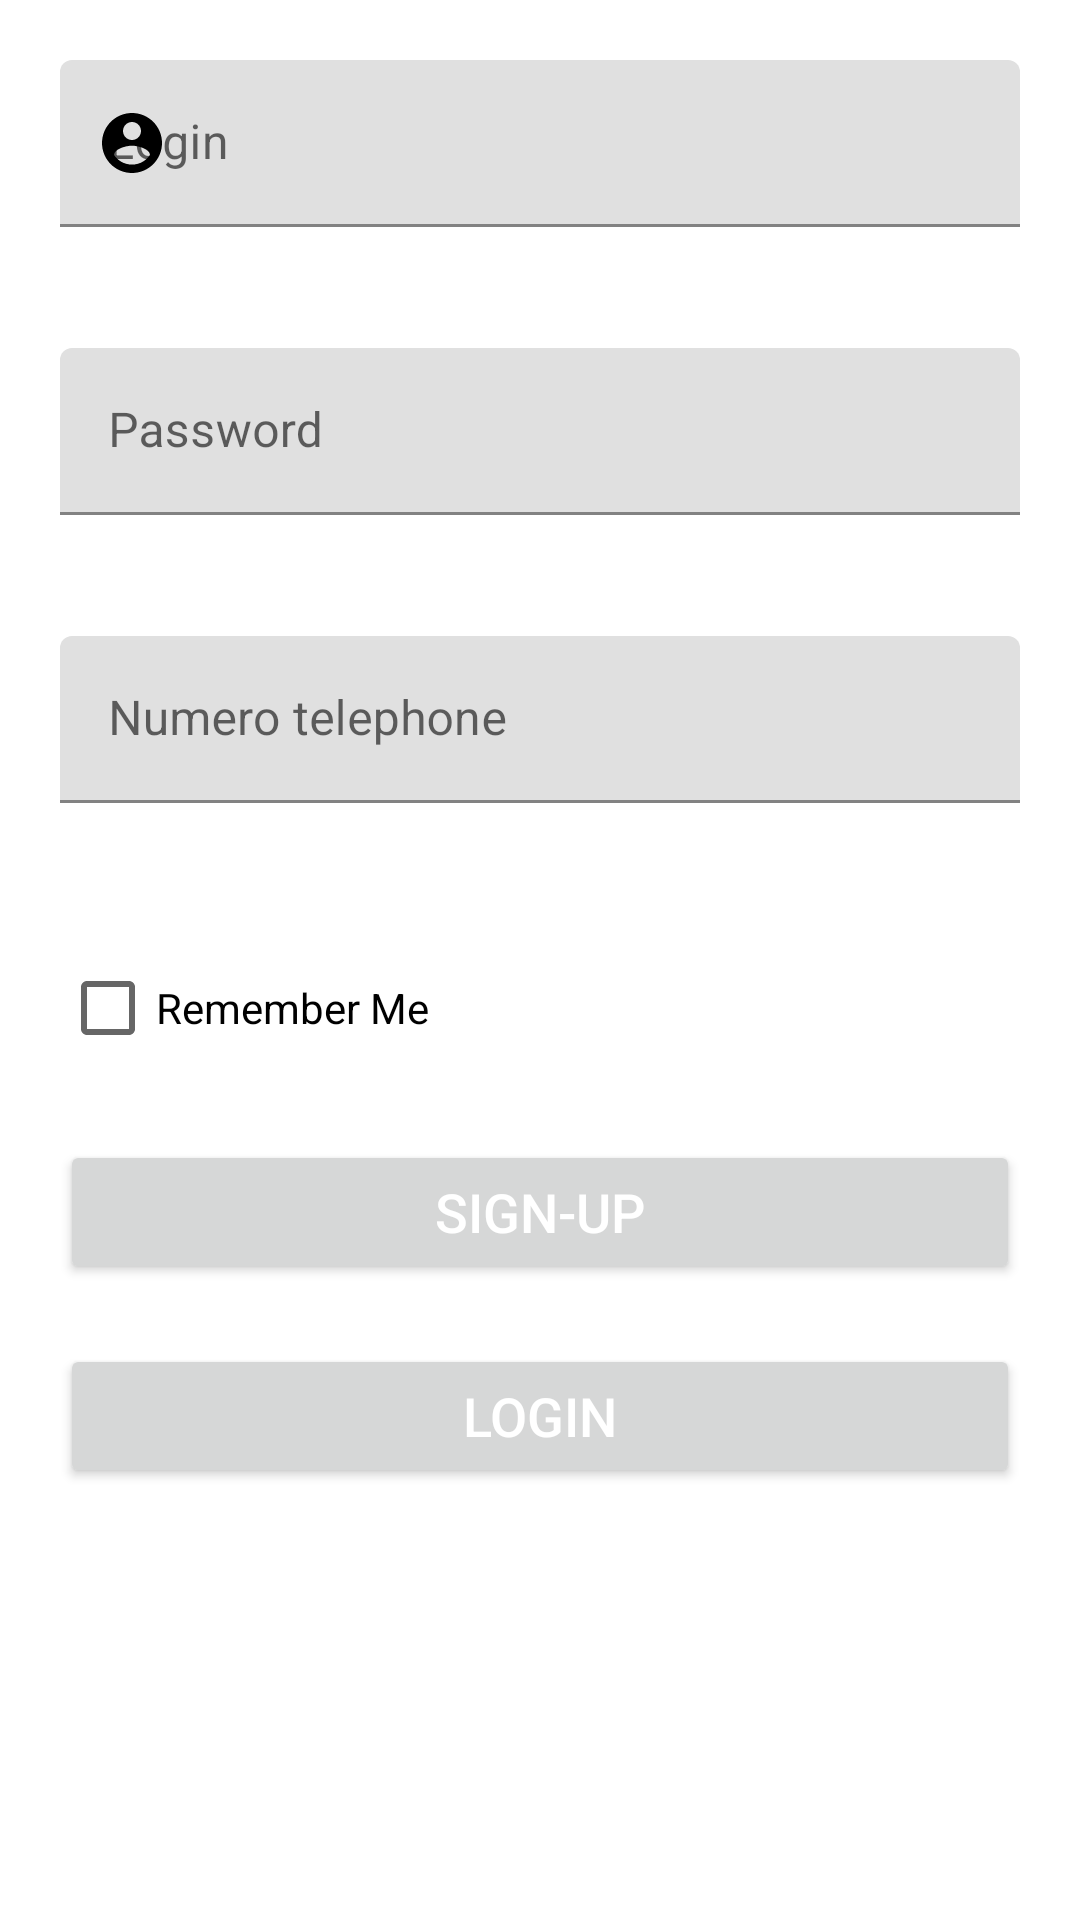

Layout XML and referenced resources for this Android screen:
<!-- AndroidManifest.xml: application theme Theme.MyApp -->
<!-- res/layout/activity_main.xml -->
<?xml version="1.0" encoding="utf-8"?>
<androidx.constraintlayout.widget.ConstraintLayout xmlns:android="http://schemas.android.com/apk/res/android"
    xmlns:app="http://schemas.android.com/apk/res-auto"
    xmlns:tools="http://schemas.android.com/tools"
    android:layout_width="match_parent"
    android:layout_height="match_parent"
    android:scrollbarSize="15dp"
    tools:context=".view.MainActivity">

    <Button
        android:id="@+id/btnLogin"
        android:layout_width="match_parent"
        android:layout_height="wrap_content"
        android:layout_margin="20dp"
        android:text="Sign-Up"
        android:textColor="@color/white"
        android:textSize="18sp"
        app:layout_constraintEnd_toEndOf="parent"
        app:layout_constraintHorizontal_bias="0.4"
        app:layout_constraintStart_toStartOf="parent"
        app:layout_constraintTop_toBottomOf="@+id/cbRememberMe" />

    <Button
        android:id="@+id/connexion"
        android:layout_width="match_parent"
        android:layout_height="wrap_content"
        android:layout_margin="20dp"
        android:text="Login"
        android:textColor="@color/white"
        android:textSize="18sp"
        app:layout_constraintEnd_toEndOf="parent"
        app:layout_constraintHorizontal_bias="0.4"
        app:layout_constraintStart_toStartOf="parent"
        app:layout_constraintTop_toBottomOf="@+id/btnLogin" />

    <CheckBox
        android:id="@+id/cbRememberMe"
        android:layout_width="0dp"
        android:layout_height="wrap_content"
        android:layout_marginStart="20dp"
        android:layout_marginTop="24dp"
        android:layout_marginEnd="20dp"
        android:text="Remember Me"
        android:textColor="@color/colorPrimary"
        app:layout_constraintEnd_toEndOf="parent"
        app:layout_constraintHorizontal_bias="0.0"
        app:layout_constraintStart_toStartOf="parent"
        app:layout_constraintTop_toBottomOf="@+id/txtLayoutNum" />

    <com.google.android.material.textfield.TextInputLayout
        android:id="@+id/txtLayoutUsername"
        android:layout_width="match_parent"
        android:layout_height="wrap_content"
        android:layout_margin="20dp"
        android:layout_marginTop="324dp"
        app:errorEnabled="true"
        app:layout_constraintEnd_toEndOf="parent"
        app:layout_constraintHorizontal_bias="0.0"
        app:layout_constraintStart_toStartOf="parent"
        app:layout_constraintTop_toTopOf="parent"
        app:startIconDrawable="@drawable/ic_account"
        app:startIconTint="@color/colorPrimary"
        tools:ignore="MissingConstraints">

        <com.google.android.material.textfield.TextInputEditText
            android:id="@+id/txtUsername"
            android:layout_width="match_parent"
            android:layout_height="match_parent"
            android:hint="Login"
            android:inputType="text" />





    </com.google.android.material.textfield.TextInputLayout>

    <com.google.android.material.textfield.TextInputLayout
        android:id="@+id/txtLayoutPassword"
        android:layout_width="match_parent"
        android:layout_height="wrap_content"
        android:layout_margin="20dp"
        android:layout_marginTop="132dp"
        android:hint="Password"
        app:errorEnabled="true"
        app:layout_constraintEnd_toEndOf="parent"
        app:layout_constraintHorizontal_bias="0.4"
        app:layout_constraintStart_toStartOf="parent"
        app:layout_constraintTop_toBottomOf="@+id/txtLayoutUsername"
        app:startIconDrawable="@drawable/ic_lock"
        app:startIconTint="@color/colorPrimary"
        tools:ignore="MissingConstraints">

        <com.google.android.material.textfield.TextInputEditText
            android:id="@+id/txtPassword"
            android:layout_width="match_parent"
            android:layout_height="match_parent"
            android:inputType="textPassword" />

    </com.google.android.material.textfield.TextInputLayout>


    <com.google.android.material.textfield.TextInputLayout
        android:id="@+id/txtLayoutNum"
        android:layout_width="match_parent"
        android:layout_height="wrap_content"
        android:layout_margin="20dp"
        android:hint="Numero telephone"
        android:layout_marginTop="33dp"
        android:layout_marginEnd="20dp"
        app:errorEnabled="true"
        app:layout_constraintEnd_toEndOf="parent"
        app:layout_constraintTop_toBottomOf="@+id/txtLayoutPassword"
        app:startIconDrawable="@drawable/phone"
        app:startIconTint="@color/colorPrimary"
        tools:ignore="MissingConstraints">

        <com.google.android.material.textfield.TextInputEditText
            android:id="@+id/txtNum"
            android:layout_width="match_parent"
            android:layout_height="match_parent"
            android:inputType="number"
            tools:ignore="SpeakableTextPresentCheck,SpeakableTextPresentCheck,SpeakableTextPresentCheck,SpeakableTextPresentCheck" />

    </com.google.android.material.textfield.TextInputLayout>

</androidx.constraintlayout.widget.ConstraintLayout>
<!-- resources referenced by this layout -->
<resources>
  <color name="colorPrimary">#FF000000</color>
  <color name="white">#FFFFFFFF</color>
  <!-- drawable ic_account (drawable-v24) -->
  <vector android:height="24dp" android:tint="@color/black"
      android:viewportHeight="24" android:viewportWidth="24"
      android:width="24dp" xmlns:android="http://schemas.android.com/apk/res/android">
      <path android:fillColor="@android:color/white"
          android:pathData="M12,2C6.48,2 2,6.48 2,12s4.48,10 10,10 10,-4.48 10,-10S17.52,2 12,2zM12,5c1.66,0 3,1.34 3,3s-1.34,3 -3,3 -3,-1.34 -3,-3 1.34,-3 3,-3zM12,19.2c-2.5,0 -4.71,-1.28 -6,-3.22 0.03,-1.99 4,-3.08 6,-3.08 1.99,0 5.97,1.09 6,3.08 -1.29,1.94 -3.5,3.22 -6,3.22z"/>
  </vector>
  <style name="Theme.MyApp" parent="Theme.MaterialComponents.DayNight.NoActionBar">
          
          <item name="colorPrimary">@color/purple_500</item>
          <item name="colorPrimaryVariant">@color/purple_700</item>
          <item name="colorOnPrimary">@color/white</item>
          
          <item name="colorSecondary">@color/teal_200</item>
          <item name="colorSecondaryVariant">@color/teal_700</item>
          <item name="colorOnSecondary">@color/black</item>
          
          <item name="android:statusBarColor" tools:targetApi="l">?attr/colorPrimaryVariant</item>
          
      </style>
  <color name="black">#FF000000</color>
  <color name="purple_500">#FF6200EE</color>
  <color name="purple_700">#FF3700B3</color>
  <color name="teal_200">#FF03DAC5</color>
  <color name="teal_700">#FF018786</color>
</resources>
